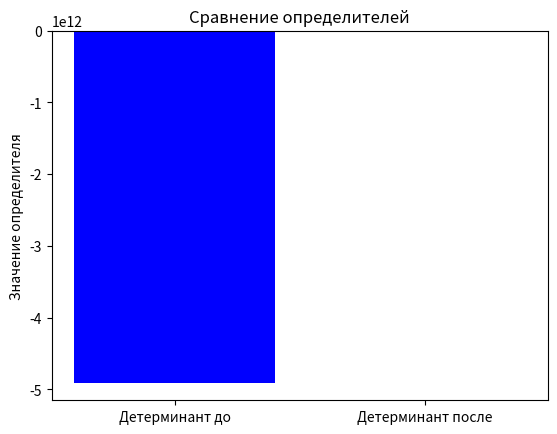

Python code for this plot:
import numpy as np
import matplotlib.pyplot as plt

matrix = np.random.randint(1, 101, (5, 5))

matrix *= 10

determinant_before = np.linalg.det(matrix)

inverse_matrix = np.linalg.inv(matrix)

determinant_after = np.linalg.det(inverse_matrix)

labels = ['Детерминант до', 'Детерминант после']
values = [determinant_before, determinant_after]

plt.bar(labels, values, color=['blue', 'green'])
plt.ylabel('Значение определителя')
plt.title('Сравнение определителей')
plt.show()
